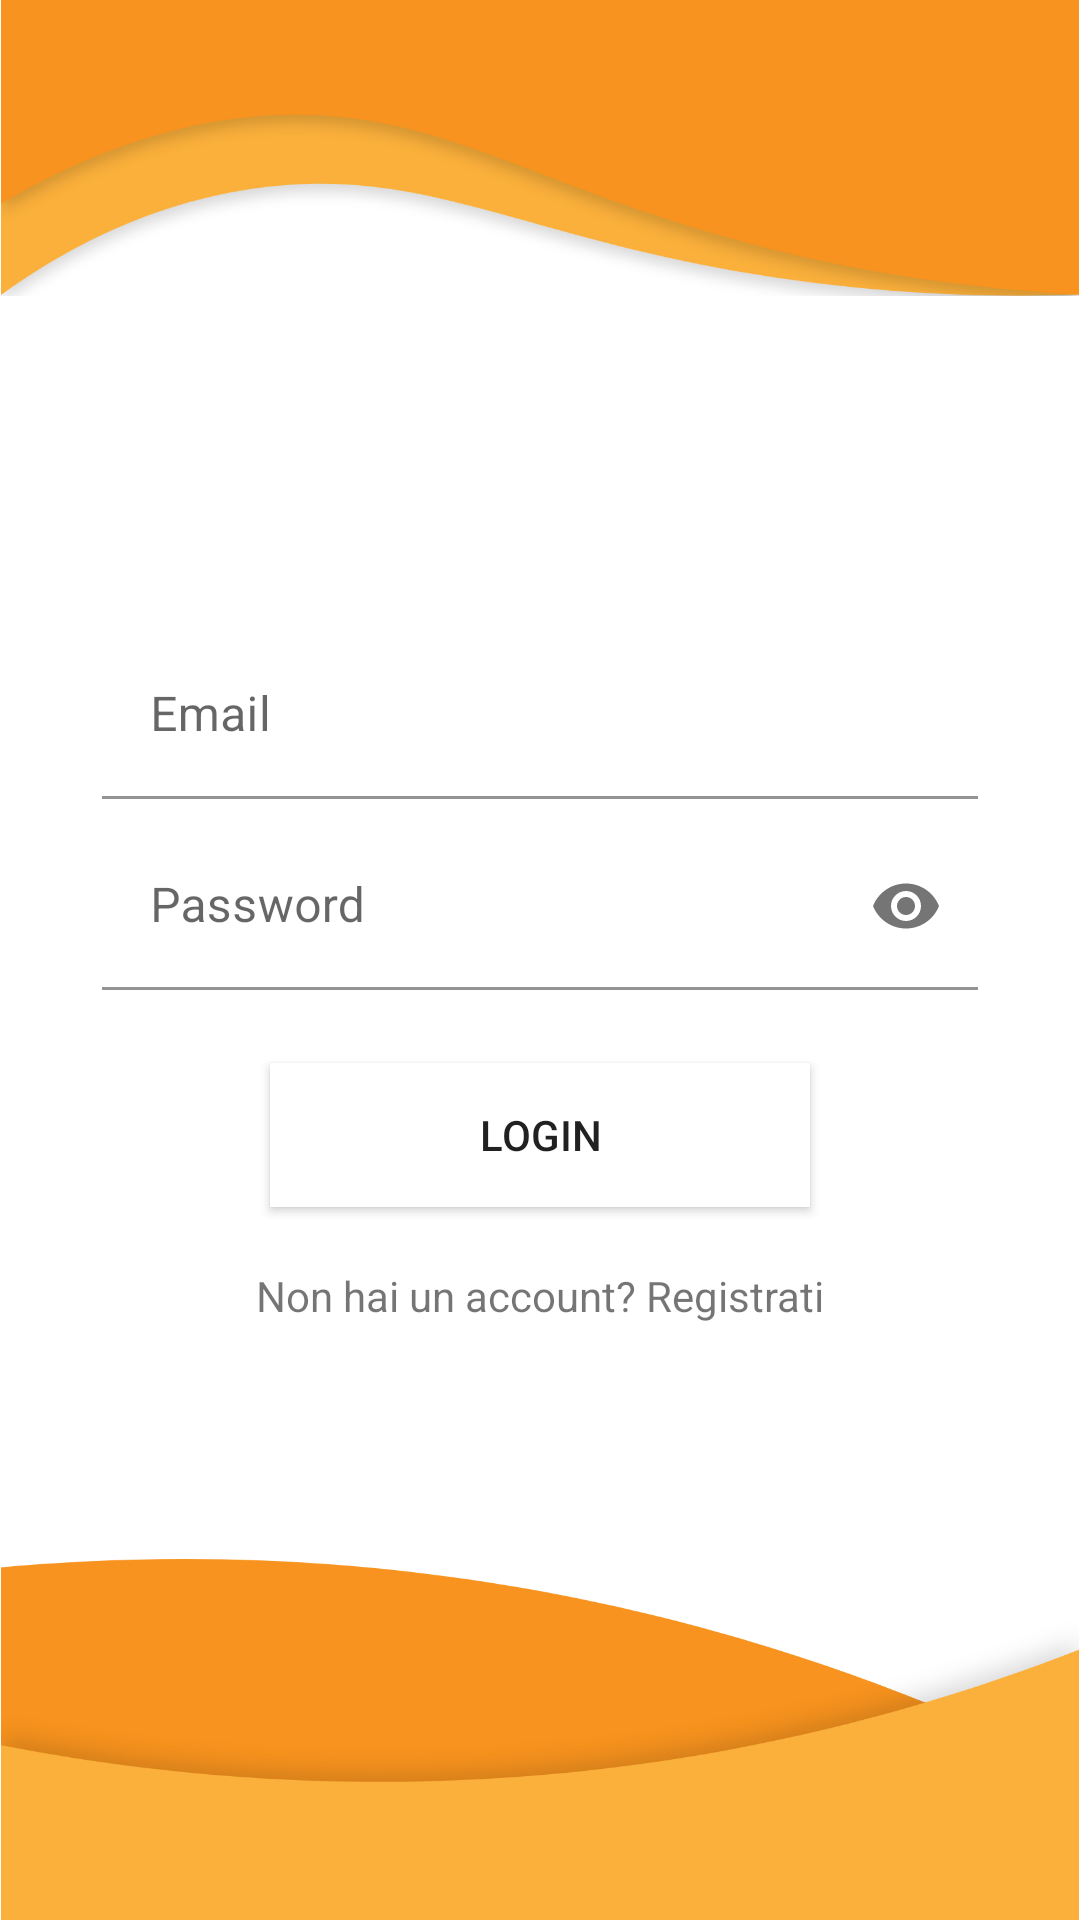

This screen was rendered from an Android layout file. Write that file and the resources it references.
<!-- AndroidManifest.xml: application theme AppTheme -->
<!-- res/layout/activity_login.xml -->
<?xml version="1.0" encoding="utf-8"?>
<androidx.constraintlayout.widget.ConstraintLayout xmlns:android="http://schemas.android.com/apk/res/android"
    xmlns:app="http://schemas.android.com/apk/res-auto"
    xmlns:tools="http://schemas.android.com/tools"
    android:layout_width="match_parent"
    android:layout_height="match_parent">


    <ImageView
        android:id="@+id/imageView"
        android:layout_width="match_parent"
        android:layout_height="wrap_content"
        android:adjustViewBounds="true"
        android:cropToPadding="false"
        app:layout_constraintBottom_toTopOf="@+id/scrollView2"
        app:layout_constraintEnd_toEndOf="parent"
        app:layout_constraintStart_toStartOf="parent"
        app:layout_constraintTop_toTopOf="parent"
        app:layout_constraintVertical_bias="0.0"
        app:srcCompat="@drawable/login_bg_shape1" />

    <ScrollView
        android:id="@+id/scrollView2"
        android:layout_width="0dp"
        android:layout_height="wrap_content"
        android:layout_marginStart="30dp"
        android:layout_marginEnd="30dp"
        android:elevation="10dp"
        app:layout_constraintBottom_toBottomOf="parent"
        app:layout_constraintEnd_toEndOf="parent"
        app:layout_constraintStart_toStartOf="parent"
        app:layout_constraintTop_toTopOf="parent"
        app:layout_constraintVertical_bias="0.51">

        <LinearLayout
            android:id="@+id/linearLayout"
            android:layout_width="match_parent"
            android:layout_height="wrap_content"
            android:background="#FFFFFF"
            android:backgroundTint="#FFFFFF"
            android:elevation="10dp"
            android:gravity="center_horizontal"
            android:orientation="vertical">


            <com.google.android.material.textfield.TextInputLayout
                android:id="@+id/email_login_textinput_layout"
                android:layout_width="match_parent"
                android:layout_height="wrap_content"
                android:layout_margin="4dp"
                android:hint="Email">

                <com.google.android.material.textfield.TextInputEditText
                    android:id="@+id/email_login"
                    android:layout_width="match_parent"
                    android:layout_height="wrap_content"
                    android:background="#00FFFFFF"
                    android:inputType="textEmailAddress"
                    android:maxLines="1" />
            </com.google.android.material.textfield.TextInputLayout>

            <com.google.android.material.textfield.TextInputLayout
                android:id="@+id/password_login_textinput_layout"
                android:layout_width="match_parent"
                android:layout_height="wrap_content"
                android:layout_margin="4dp"
                android:hint="Password"
                app:errorEnabled="true"
                app:passwordToggleEnabled="true">


                <com.google.android.material.textfield.TextInputEditText
                    android:id="@+id/password_login"
                    android:layout_width="match_parent"
                    android:layout_height="wrap_content"
                    android:background="#00FFFFFF"
                    android:inputType="textPassword" />
            </com.google.android.material.textfield.TextInputLayout>

            <Button
                android:id="@+id/button_login"
                android:layout_width="180dp"
                android:layout_height="wrap_content"
                android:adjustViewBounds="true"
                android:background="#FFFFFF"
                android:text="Login"
                app:cornerRadius="30dp" />

            <ProgressBar
                android:id="@+id/progressBar"
                style="@style/AppTheme"
                android:layout_width="match_parent"
                android:layout_height="match_parent"
                android:visibility="gone"></ProgressBar>

            <TextView
                android:id="@+id/signup_link"
                android:layout_width="match_parent"
                android:layout_height="wrap_content"
                android:layout_marginTop="20dp"
                android:gravity="center"
                android:text="Non hai un account? Registrati" />


        </LinearLayout>
    </ScrollView>

    <ImageView
        android:id="@+id/imageView2"
        android:layout_width="wrap_content"
        android:layout_height="wrap_content"
        android:adjustViewBounds="true"
        app:layout_constraintBottom_toBottomOf="parent"
        app:layout_constraintEnd_toEndOf="parent"
        app:layout_constraintStart_toStartOf="parent"
        app:layout_constraintTop_toBottomOf="@+id/scrollView2"
        app:layout_constraintVertical_bias="1.0"
        app:srcCompat="@drawable/login_bg_shape3" />


</androidx.constraintlayout.widget.ConstraintLayout>
<!-- resources referenced by this layout -->
<resources>
  <!-- drawable login_bg_shape1: png bitmap (drawable, 42891 bytes) -->
  <!-- drawable login_bg_shape3: png bitmap (drawable, 28667 bytes) -->
  <style name="AppTheme" parent="Theme.MaterialComponents.Light.NoActionBar">
          
          <item name="colorPrimary">@color/colorPrimary</item>
          <item name="colorPrimaryDark">@color/colorPrimaryDark</item>
          <item name="colorAccent">@color/colorAccent</item>
  
      </style>
  <color name="colorPrimary">#ff9700</color>
  <color name="colorPrimaryDark">#ff9700</color>
  <color name="colorAccent">#8f0032</color>
</resources>
